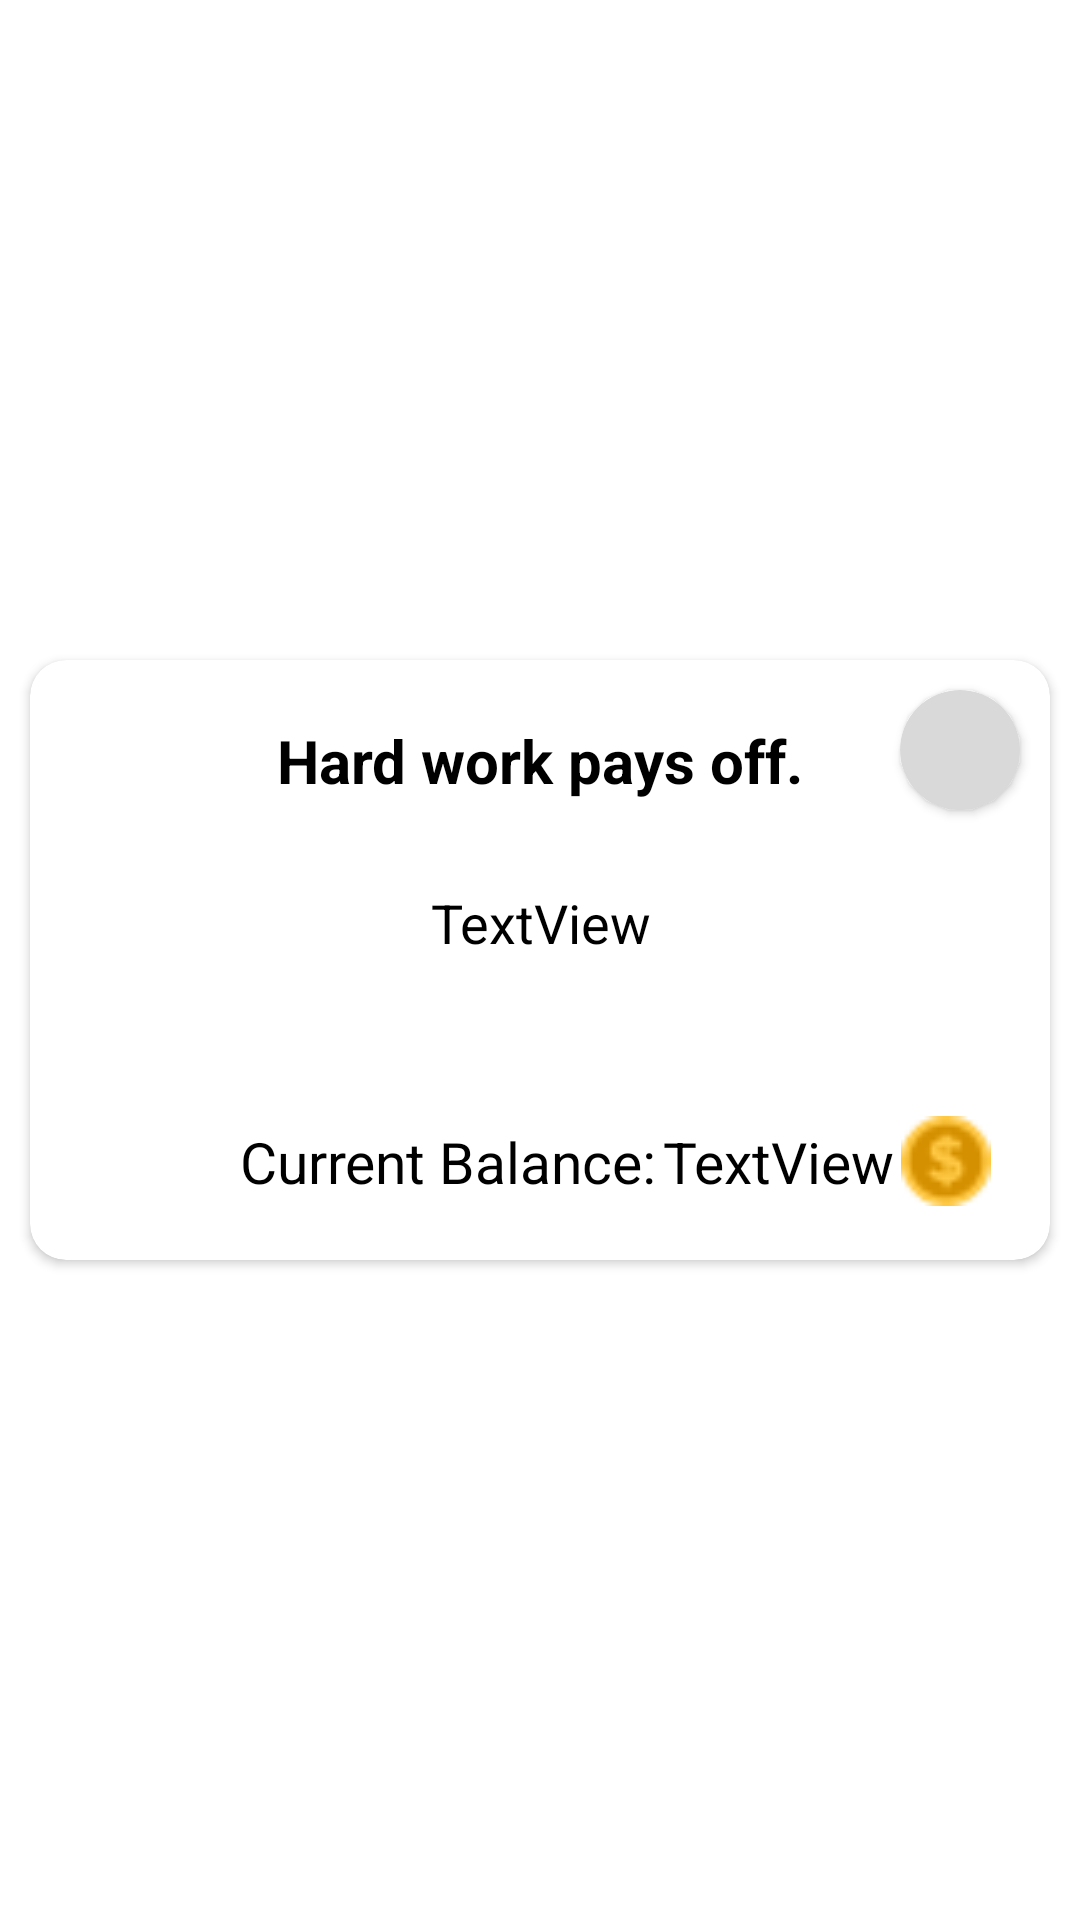

The Android layout XML behind this screen, and the referenced resources:
<!-- AndroidManifest.xml: application theme Theme.BilStudy.Main -->
<!-- res/layout/dialog_popup_coin.xml -->
<?xml version="1.0" encoding="utf-8"?>
<androidx.constraintlayout.widget.ConstraintLayout xmlns:android="http://schemas.android.com/apk/res/android"
    xmlns:app="http://schemas.android.com/apk/res-auto"
    xmlns:tools="http://schemas.android.com/tools"
    android:layout_width="match_parent"
    android:layout_height="match_parent"
    android:background="@null">

    <androidx.cardview.widget.CardView
        android:id="@+id/popup"
        android:layout_width="match_parent"
        android:layout_height="200dp"
        android:layout_marginStart="10dp"
        android:layout_marginEnd="10dp"
        app:cardCornerRadius="12dp"
        app:layout_constraintBottom_toBottomOf="parent"
        app:layout_constraintEnd_toEndOf="parent"
        app:layout_constraintStart_toStartOf="parent"
        app:layout_constraintTop_toTopOf="parent">

        <androidx.constraintlayout.widget.ConstraintLayout
            android:layout_width="match_parent"
            android:layout_height="match_parent">

            <TextView
                android:id="@+id/textView16"
                android:layout_width="wrap_content"
                android:layout_height="wrap_content"
                android:layout_marginTop="20dp"
                android:gravity="center"
                android:text="Hard work pays off."
                android:textSize="20sp"
                android:textStyle="bold"
                app:layout_constraintEnd_toEndOf="parent"
                app:layout_constraintStart_toStartOf="parent"
                app:layout_constraintTop_toTopOf="parent" />

            <TextView
                android:id="@+id/coinUpdateText"
                android:layout_width="392dp"
                android:layout_height="81dp"
                android:gravity="center"
                android:text="TextView"
                android:textSize="18sp"
                app:layout_constraintEnd_toEndOf="parent"
                app:layout_constraintStart_toStartOf="parent"
                app:layout_constraintTop_toBottomOf="@+id/textView16" />

            <TextView
                android:id="@+id/textView21"
                android:layout_width="wrap_content"
                android:layout_height="wrap_content"
                android:layout_marginStart="70dp"
                android:layout_marginBottom="20dp"
                android:text="Current Balance:"
                android:textSize="19sp"
                app:layout_constraintBottom_toBottomOf="parent"
                app:layout_constraintStart_toStartOf="parent" />

            <TextView
                android:id="@+id/currentBalance"
                android:layout_width="wrap_content"
                android:layout_height="wrap_content"
                android:layout_marginStart="2dp"
                android:layout_marginBottom="20dp"
                android:text="TextView"
                android:textSize="19sp"
                app:layout_constraintBottom_toBottomOf="parent"
                app:layout_constraintStart_toEndOf="@+id/textView21" />

            <ImageView
                android:id="@+id/imageView2"
                android:layout_width="30dp"
                android:layout_height="30dp"
                android:layout_marginStart="2dp"
                android:layout_marginBottom="18dp"
                app:layout_constraintBottom_toBottomOf="parent"
                app:layout_constraintStart_toEndOf="@+id/currentBalance"
                app:srcCompat="@drawable/shop_coin" />

            <androidx.cardview.widget.CardView
                android:id="@+id/closePopUp"
                android:layout_width="40dp"
                android:layout_height="40dp"
                android:layout_marginTop="10dp"
                android:layout_marginEnd="10dp"
                android:backgroundTint="@color/bilstudy_gray"
                android:clickable="true"
                app:cardCornerRadius="20dp"
                app:layout_constraintEnd_toEndOf="parent"
                app:layout_constraintTop_toTopOf="parent">

                <ImageView
                    android:id="@+id/imageView6"
                    android:layout_width="match_parent"
                    android:layout_height="match_parent"
                    app:srcCompat="@drawable/close_icon" />
            </androidx.cardview.widget.CardView>
        </androidx.constraintlayout.widget.ConstraintLayout>
    </androidx.cardview.widget.CardView>
</androidx.constraintlayout.widget.ConstraintLayout>
<!-- resources referenced by this layout -->
<resources>
  <color name="bilstudy_gray">#D9D9D9</color>
  <!-- drawable shop_coin: png bitmap (drawable, 815 bytes) -->
  <style name="Theme.BilStudy.Main" parent="Theme.MaterialComponents.DayNight.NoActionBar">
          <item name="colorPrimary">@color/bilstudy_gray</item>
          <item name="colorPrimaryVariant">@color/purple_700</item>
          <item name="colorAccent">@color/bilstudy_gray</item>
          <item name="colorOnPrimary">@color/black</item>
          <item name="colorSecondary">@color/teal_200</item>
          <item name="colorSecondaryVariant">@color/teal_700</item>
          <item name="colorOnSecondary">@color/black</item>
          <item name="android:statusBarColor">?attr/colorPrimaryVariant</item>
          <item name="android:textColor">@color/black</item>
          <item name="android:textAppearance">@style/Theme.BilStudy.Main.TextAppearance</item>
          <item name="iconPadding">0dp</item>
          <item name="cornerRadius">9dp</item>
      </style>
  <color name="purple_700">#FF3700B3</color>
  <color name="black">#FF000000</color>
  <color name="teal_200">#FF03DAC5</color>
  <color name="teal_700">#FF018786</color>
  <style name="Theme.BilStudy.Main.TextAppearance">
          <item name="android:fontFamily">sans-serif-medium</item>
          <item name="android:textSize">16sp</item>
          <item name="android:gravity">center</item>
      </style>
</resources>
